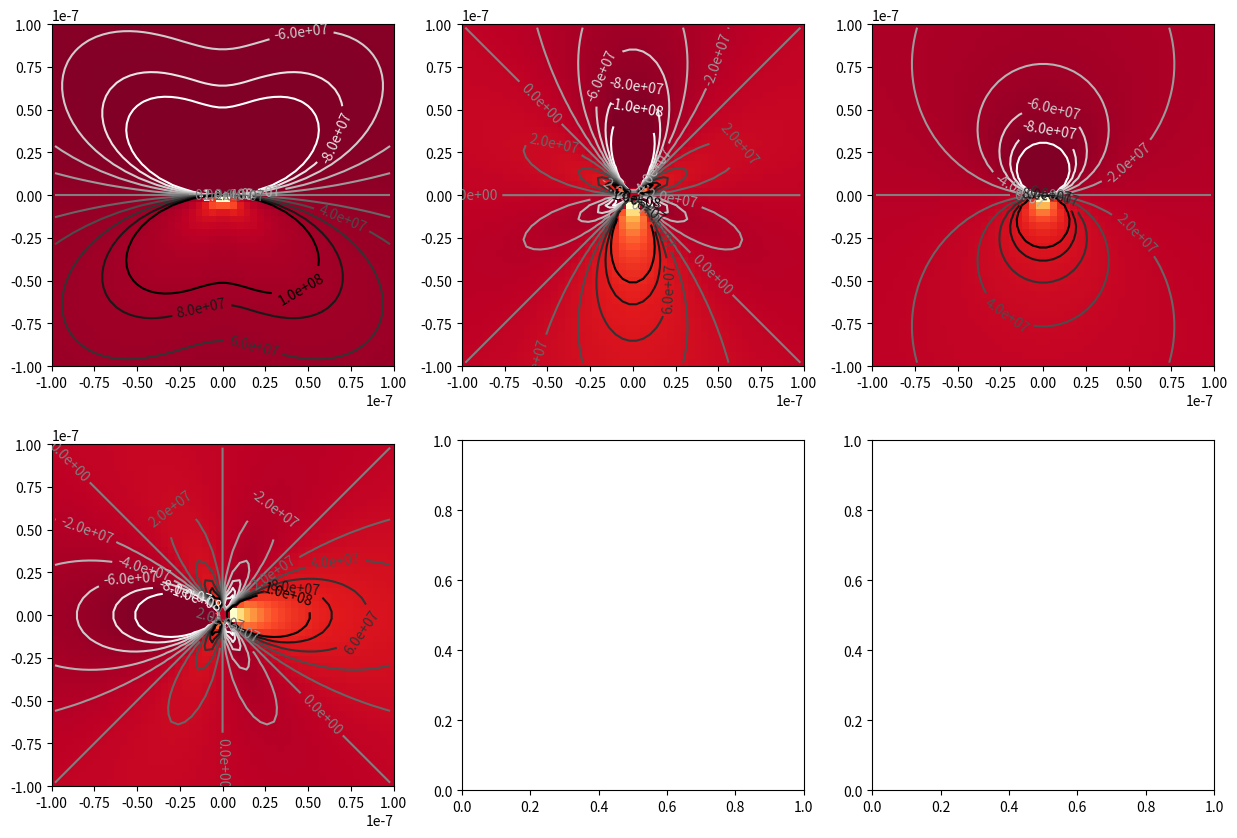
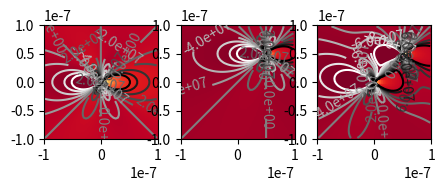

The matplotlib source for these figures, in order:
import numpy as np
import matplotlib.pyplot as plt
def edge_stress_xy(x,y,shear_modulus,burgers_vector,poissons_ratio):
    D=shear_modulus*burgers_vector/(2*np.pi*(1-poissons_ratio))
    stress_xy=D*x*(x**2-y**2)/(x**2+y**2)**2
    return stress_xy
def edge_stress_xx(x,y,shear_modulus,burgers_vector,poissons_ratio):
    D=shear_modulus*burgers_vector/(2*np.pi*(1-poissons_ratio))
    stress_xx=-D*y*(3*x**2+y**2)/(x**2+y**2)**2
    return stress_xx
def edge_stress_yy(x,y,shear_modulus,burgers_vector,poissons_ratio):
    D=shear_modulus*burgers_vector/(2*np.pi*(1-poissons_ratio))
    stress_yy=D*y*(x**2-y**2)/(x**2+y**2)**2
    return stress_yy
def edge_stress_zz(x,y,shear_modulus,burgers_vector,poissons_ratio):
    stress_zz=poissons_ratio*(edge_stress_xx(x,y,shear_modulus,burgers_vector,poissons_ratio)+edge_stress_yy(x,y,shear_modulus,burgers_vector,poissons_ratio))
    return stress_zz
shear_modulus=90e9 # Pa
burgers_vector=0.25e-9 #m
poissons_ratio=0.3
#Co-ordinates of plot
x_start=-100e-9
x_end=100e-9
y_start=-100e-9
y_end=100e-9
# Number of little rectangles
no_pixels_x=50
no_pixels_y=50
#pixel size
dx=(x_end-x_start)/no_pixels_x
dy=(y_end-y_start)/no_pixels_y
#co-ordinates of vertices.
xv=np.linspace(x_start,x_end,no_pixels_x+1)
yv=np.linspace(y_start,y_end,no_pixels_y+1)
#center points of pixels
xc=np.linspace(x_start+(dx/2),x_end-(dx/2),no_pixels_x)
yc=np.linspace(y_start+(dy/2),y_end-(dy/2),no_pixels_y)
#create 2D co-ordinate array
xv_2d,yv_2d=np.meshgrid(xv,yv)
xc_2d,yc_2d=np.meshgrid(xc,yc)
x0=50e-9
y0=50e-9


#get stress values for center points
##stress=edge_stress_xy(xc_2d,yc_2d,shear_modulus,burgers_vector,poissons_ratio)
#plt.pcolormesh(xv_2d,yv_2d,stress)
#fig,ax=plt.subplots(figsize=(15,10))  #to set figsize or zoom
##im=plt.imshow(stress,origin='lower',extent=(x_start,x_end,y_start,y_end),aspect='equal',vmin=-0.1e9,cmap='RdBu')
##plt.colorbar();
#For lines display
##cs=plt.contour(xc_2d,yc_2d,stress,levels=np.linspace(-0.1e9,0.1e9,11),cmap='gray_r')
#For values display
##plt.clabel(cs, fmt='%1.1e'); 


sigma_xx=edge_stress_xx(xc_2d,yc_2d,shear_modulus,burgers_vector,poissons_ratio)
sigma_yy=edge_stress_yy(xc_2d,yc_2d,shear_modulus,burgers_vector,poissons_ratio)
sigma_zz=edge_stress_zz(xc_2d,yc_2d,shear_modulus,burgers_vector,poissons_ratio)
sigma_xy=edge_stress_xy(xc_2d,yc_2d,shear_modulus,burgers_vector,poissons_ratio)
fig,ax=plt.subplots(nrows=2,ncols=3,figsize=(15,10))
#Dictonories
im_kwargs={'origin':'lower','extent':(x_start,x_end,y_start,y_end),'aspect':'equal','vmin':-0.1e9,'cmap':'YlOrRd_r'}
ax[0][0].imshow(sigma_xx, **im_kwargs)
cs=ax[0][0].contour(xc_2d,yc_2d,sigma_xx,levels=np.linspace(-0.1e9,0.1e9,11),cmap='gray_r')
ax[0][0].clabel(cs, fmt='%1.1e'); 
ax[0][1].imshow(sigma_yy, **im_kwargs)
cs=ax[0][1].contour(xc_2d,yc_2d,sigma_yy,levels=np.linspace(-0.1e9,0.1e9,11),cmap='gray_r')
ax[0][1].clabel(cs, fmt='%1.1e'); 
ax[0][2].imshow(sigma_zz, **im_kwargs)
cs=ax[0][2].contour(xc_2d,yc_2d,sigma_zz,levels=np.linspace(-0.1e9,0.1e9,11),cmap='gray_r')
ax[0][2].clabel(cs, fmt='%1.1e'); 
ax[1][0].imshow(sigma_xy, **im_kwargs)
cs=ax[1][0].contour(xc_2d,yc_2d,sigma_xy,levels=np.linspace(-0.1e9,0.1e9,11),cmap='gray_r')
ax[1][0].clabel(cs, fmt='%1.1e'); 


fig,ax=plt.subplots(ncols=3,figsize=(5,3))
sigma_xy_0=edge_stress_xy(xc_2d,yc_2d,shear_modulus,burgers_vector,poissons_ratio)
sigma_xy_1=edge_stress_xy(xc_2d-x0,yc_2d-y0,shear_modulus,burgers_vector,poissons_ratio)
ax[0].imshow(sigma_xy_0, **im_kwargs)
cs=ax[0].contour(xc_2d,yc_2d,sigma_xy_0,levels=np.linspace(-0.1e9,0.1e9,11),cmap='gray_r')
ax[0].clabel(cs, fmt='%1.1e');
ax[1].imshow(sigma_xy_1, **im_kwargs)
cs=ax[1].contour(xc_2d,yc_2d,sigma_xy_1,levels=np.linspace(-0.1e9,0.1e9,11),cmap='gray_r')
ax[1].clabel(cs, fmt='%1.1e');
ax[2].imshow(sigma_xy_0+sigma_xy_1, **im_kwargs)
cs=ax[2].contour(xc_2d,yc_2d,sigma_xy_0+sigma_xy_1,levels=np.linspace(-0.1e9,0.1e9,11),cmap='gray_r')
ax[2].clabel(cs, fmt='%1.1e');
#sigma_xx=edge_stress_xy(xc_2d,yc_2d,shear_modulus,burgers_vector,poissons_ratio)
##fig,ax=plt.subplots(nrows=2,ncols=3,figsize=(15,10))
#Dictonories
##im_kwargs={'origin':'lower','extent':(x_start,x_end,y_start,y_end),'aspect':'equal','vmin':-0.1e9,'cmap':'RdBu'}
#either of two
#ax[0][0].imshow(sigma_xx,origin='lower',extent=(x_start,x_end,y_start,y_end),aspect='equal',vmin=-0.1e9,cmap='RdBu')
#ax[0][0].imshow(sigma_xx, **im_kwargs)
#ax[0][1].imshow(sigma_yy, **im_kwargs)
#plt.colorbar()
##ax[0][0].set(xlabel='x[m]');
##ax[0][0].set(xlabel='x[m]',ylabel='y [m]');
#plt.show()
#fig, ax=plt.subplots(figsize=(10,10))
##fig, ax=plt.subplots(ncols=3, figsize=(20,7))
##sigma_xy_0=edge_stress_xy(xc_2d,yc_2d,shear_modulus,burgers_vector,poissons_ratio)
##sigma_xy_1=edge_stress_xy(xc_2d-x0,yc_2d-y0,shear_modulus,burgers_vector,poissons_ratio)
##ax[0].imshow(sigma_xy_0, **im_kwargs);
##ax[1].imshow(sigma_xy_1, **im_kwargs);
##ax[2].imshow(sigma_xy_0+sigma_xy_1, **im_kwargs);
plt.show()